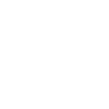
t = 0.00 s
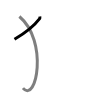
t = 1.50 s
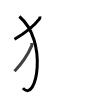
t = 2.75 s
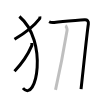
t = 4.25 s
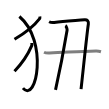
t = 5.50 s
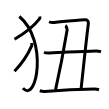
t = 7.00 s

The animated SVG that drew these frames (rendered in a browser with its animation timeline set to each time). Animation: 7 SMIL elements (animate=7); one cycle of 7.00 s.

<svg width="109px" height="109px" viewBox="0 0 px 109px" xmlns="http://www.w3.org/2000/svg" xmlns:xlink="http://www.w3.org/1999/xlink" xml:space="preserve" version="1.1"  baseProfile="full">
<path d="M39.8,16.5c0.07,0.54,0.31,1.58-0.14,2.16C34,26.06,28.25,31.29,14.5,39.29" style="fill:none;stroke:black;stroke-width:3;opacity:0">
  <animate attributeType="CSS" attributeName="opacity" from="0" to="1" begin="0s" dur="1s" repeatCount="0" fill="freeze" />
</path>
<path d="M19.37,16.5C48.5,41,36.5,104,22.93,88.13" style="fill:none;stroke:black;stroke-width:3;opacity:0">
  <animate attributeType="CSS" attributeName="opacity" from="0" to="1" begin="1s" dur="1s" repeatCount="0" fill="freeze" />
</path>
<path d="M31.84,43c0.05,0.67,0.21,1.96-0.09,2.68c-3.88,9.19-7.82,15.68-17.24,25.62" style="fill:none;stroke:black;stroke-width:3;opacity:0">
  <animate attributeType="CSS" attributeName="opacity" from="0" to="1" begin="2s" dur="1s" repeatCount="0" fill="freeze" />
</path>
<path d="M49.09,21.74c1.25,0.64,3.62,0.93,5.09,0.78c9.94-1.04,21.48-1.96,30.46-2.78c2.55-0.23,4.16,1.4,3.72,4.28c-1.61,10.73-5.4,48.31-7.31,65.08" style="fill:none;stroke:black;stroke-width:3;opacity:0">
  <animate attributeType="CSS" attributeName="opacity" from="0" to="1" begin="3s" dur="1s" repeatCount="0" fill="freeze" />
</path>
<path d="M65.36,25.66c0.96,0.54,1.91,3.47,1.73,4.56c-2.59,15.53-9.46,50.2-11.57,59.6" style="fill:none;stroke:black;stroke-width:3;opacity:0">
  <animate attributeType="CSS" attributeName="opacity" from="0" to="1" begin="4s" dur="1s" repeatCount="0" fill="freeze" />
</path>
<path d="M44.02,52.22c1.41,0.7,3.99,0.75,5.41,0.7c16.93-0.56,29.01-1.57,46.61-1.88c2.35-0.04,3.76,0.34,4.94,0.69" style="fill:none;stroke:black;stroke-width:3;opacity:0">
  <animate attributeType="CSS" attributeName="opacity" from="0" to="1" begin="5s" dur="1s" repeatCount="0" fill="freeze" />
</path>
<path d="M39.75,90.74c1.75,0.51,3.68,0.78,4.99,0.69c15.76-1.17,33.46-2.04,49.7-2.33c2.17-0.04,3.47,0.31,4.56,0.64" style="fill:none;stroke:black;stroke-width:3;opacity:0">
  <animate attributeType="CSS" attributeName="opacity" from="0" to="1" begin="6s" dur="1s" repeatCount="0" fill="freeze" />
</path>
</svg>
